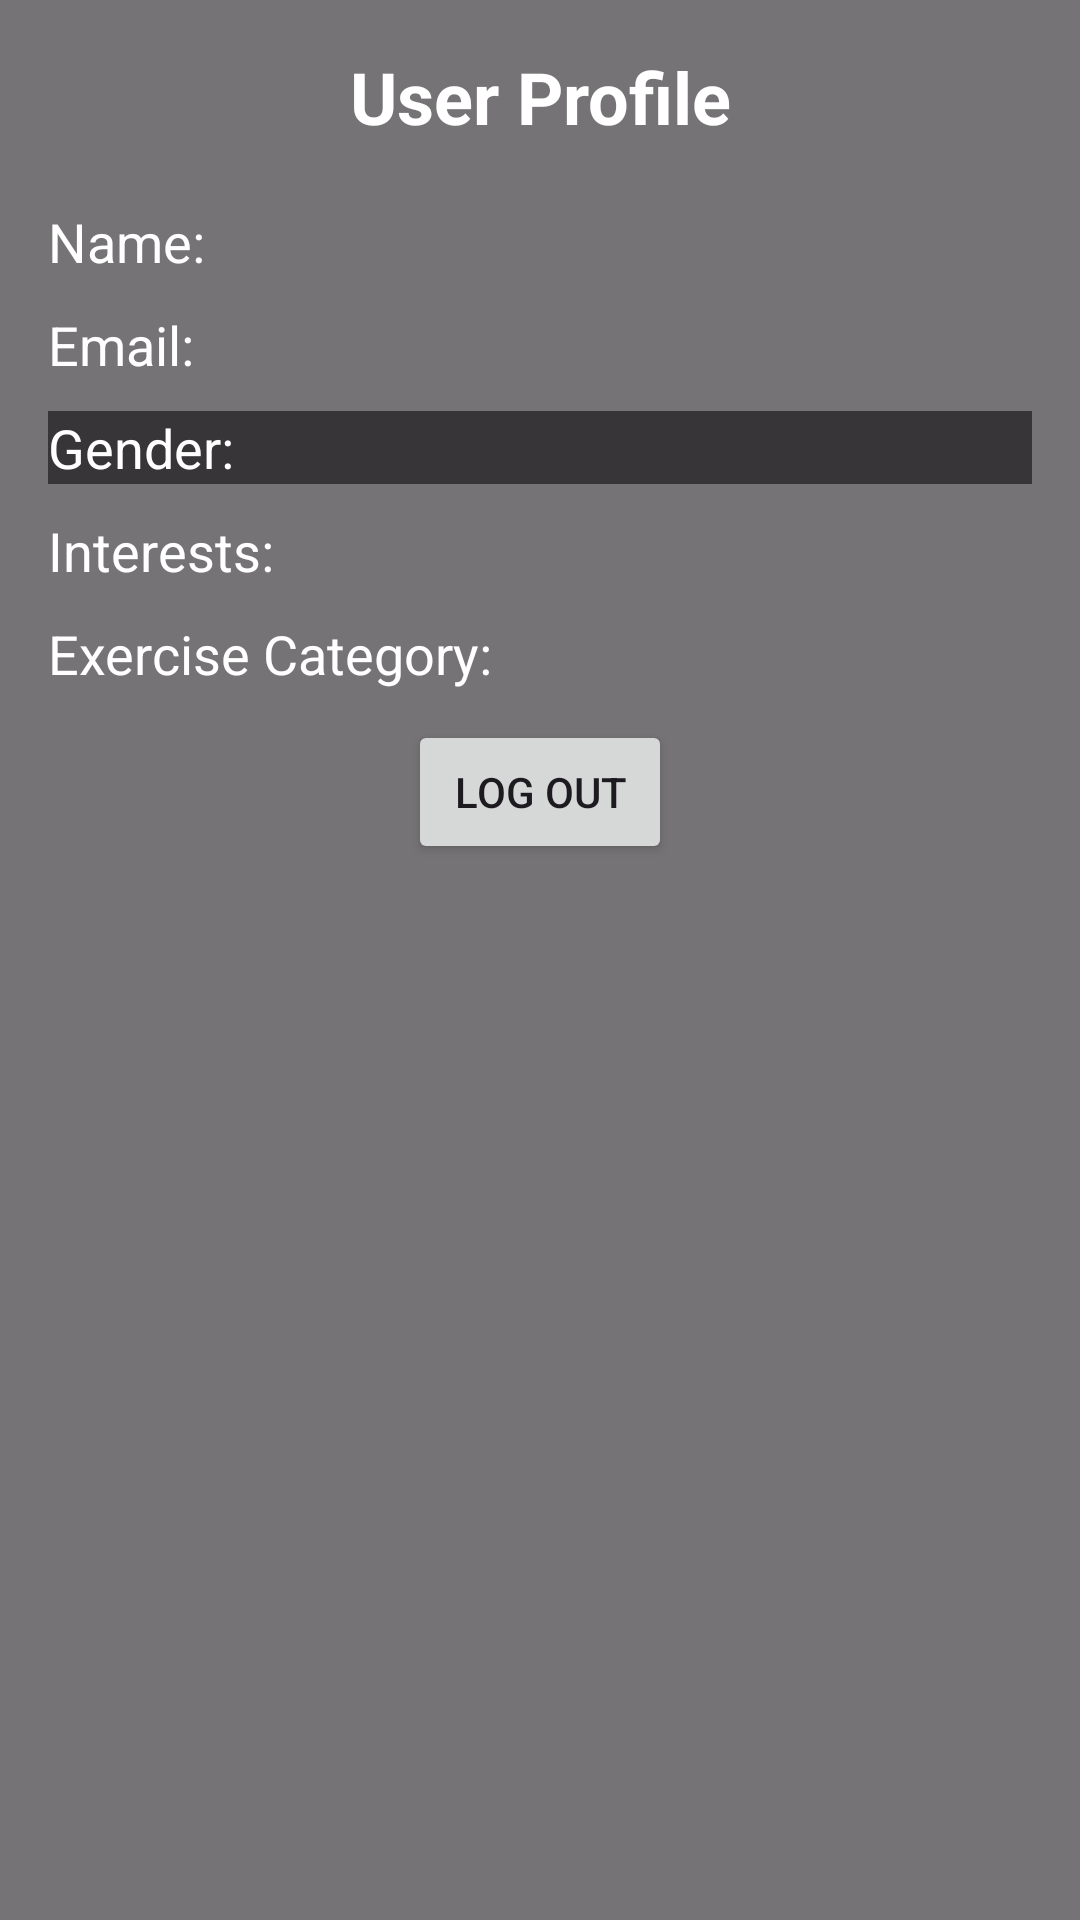

Layout XML and referenced resources for this Android screen:
<!-- AndroidManifest.xml: application theme Theme.Birzeit_gym -->
<!-- res/layout/activity_profile.xml -->
<?xml version="1.0" encoding="utf-8"?>
<FrameLayout xmlns:android="http://schemas.android.com/apk/res/android"
    android:layout_width="match_parent"
    android:layout_height="match_parent">

    <ImageView
        android:layout_width="match_parent"
        android:layout_height="match_parent"
        android:scaleType="centerCrop"
        android:src="@drawable/gymui" />

    <LinearLayout
        android:layout_width="match_parent"
        android:layout_height="match_parent"
        android:orientation="vertical"
        android:padding="16dp"
        android:background="#88000000">

        <TextView
            android:id="@+id/profileHeader"
            android:layout_width="match_parent"
            android:layout_height="wrap_content"
            android:text="User Profile"
            android:textSize="24sp"
            android:textStyle="bold"
            android:textColor="#FFFFFF"
            android:gravity="center"
            android:layout_marginBottom="20dp" />

        <TextView
            android:id="@+id/nameTextView"
            android:layout_width="match_parent"
            android:layout_height="wrap_content"
            android:text="Name: "
            android:textSize="18sp"
            android:textColor="#FFFFFF"
            android:layout_marginBottom="10dp" />

        <TextView
            android:id="@+id/emailTextView"
            android:layout_width="match_parent"
            android:layout_height="wrap_content"
            android:text="Email: "
            android:textSize="18sp"
            android:textColor="#FFFFFF"
            android:layout_marginBottom="10dp" />

        <TextView
            android:id="@+id/genderTextView"
            android:layout_width="match_parent"
            android:layout_height="wrap_content"
            android:text="Gender:"
            android:textSize="18sp"
            android:textColor="#FFFFFF"
            android:layout_marginBottom="10dp"
            android:background="#88000000" />

        <TextView
            android:id="@+id/interestsTextView"
            android:layout_width="match_parent"
            android:layout_height="wrap_content"
            android:text="Interests: "
            android:textSize="18sp"
            android:textColor="#FFFFFF"
            android:layout_marginBottom="10dp" />

        <TextView
            android:id="@+id/exerciseCategoryTextView"
            android:layout_width="match_parent"
            android:layout_height="wrap_content"
            android:text="Exercise Category: "
            android:textSize="18sp"
            android:textColor="#FFFFFF"
            android:layout_marginBottom="10dp" />

        <Button
            android:id="@+id/logoutButton"
            android:layout_width="wrap_content"
            android:layout_height="wrap_content"
            android:text="Log Out"
            android:layout_gravity="center" />

    </LinearLayout>

</FrameLayout>
<!-- resources referenced by this layout -->
<resources>
  <style name="Theme.Birzeit_gym" parent="Base.Theme.Birzeit_gym" />
  <style name="Base.Theme.Birzeit_gym" parent="Theme.Material3.DayNight.NoActionBar">
          
          
      </style>
</resources>
